Run: headless pygame with SDL's dummy video driver; simulated clock (each Clock.tick advances the game by its frame time, no real sleeping); random seed 0; keys injected as events and as key.get_pressed() state; no mouse input.
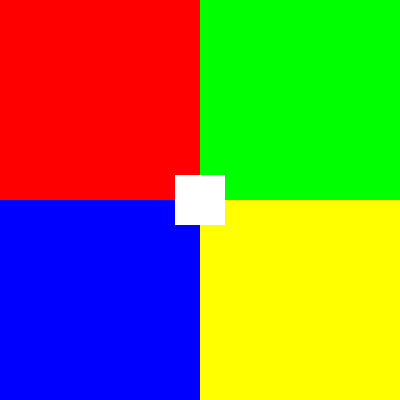
Frame 1 of 4 · flips 1–60 · no input
Frame 2 of 4 · flips 61–180 · tapped SPACE, RETURN · held RIGHT (→), D · screen unchanged from frame 1, image omitted
Frame 3 of 4 · flips 181–300 · held DOWN (↓), S · screen unchanged from frame 2, image omitted
Frame 4 of 4 · flips 301–420 · held LEFT (←), A, UP (↑), W · screen unchanged from frame 3, image omitted

The pygame program that drew these frames:

import pygame
pygame.init()

ventana= pygame.display.set_mode((400, 400))

pygame.display.set_caption("PyGame Test")

rojo= (255, 0, 0)
verde= (0, 255, 0)
azul= (0, 0, 255)
amarillo= (255, 255, 0)
blanco= (255, 255, 255)

superficie_1 = pygame.Surface((200, 200))
superficie_1.fill(rojo)
superficie_2 = pygame.Surface((200, 200))
superficie_2.fill(verde)
superficie_3 = pygame.Surface((200, 200))
superficie_3.fill(azul)
superficie_4 = pygame.Surface((200, 200))
superficie_4.fill(amarillo)
superficie_5 = pygame.Surface((50, 50))
superficie_5.fill(blanco)

ventana.blit(superficie_1, (0, 0))
ventana.blit(superficie_2, (200, 0))
ventana.blit(superficie_3, (0, 200))
ventana.blit(superficie_4, (200, 200))
ventana.blit(superficie_5, (175, 175))
pygame.display.flip()

while True:
    evento = pygame.event.wait()
    if evento.type == pygame.QUIT:
        pygame.quit()
        exit()
